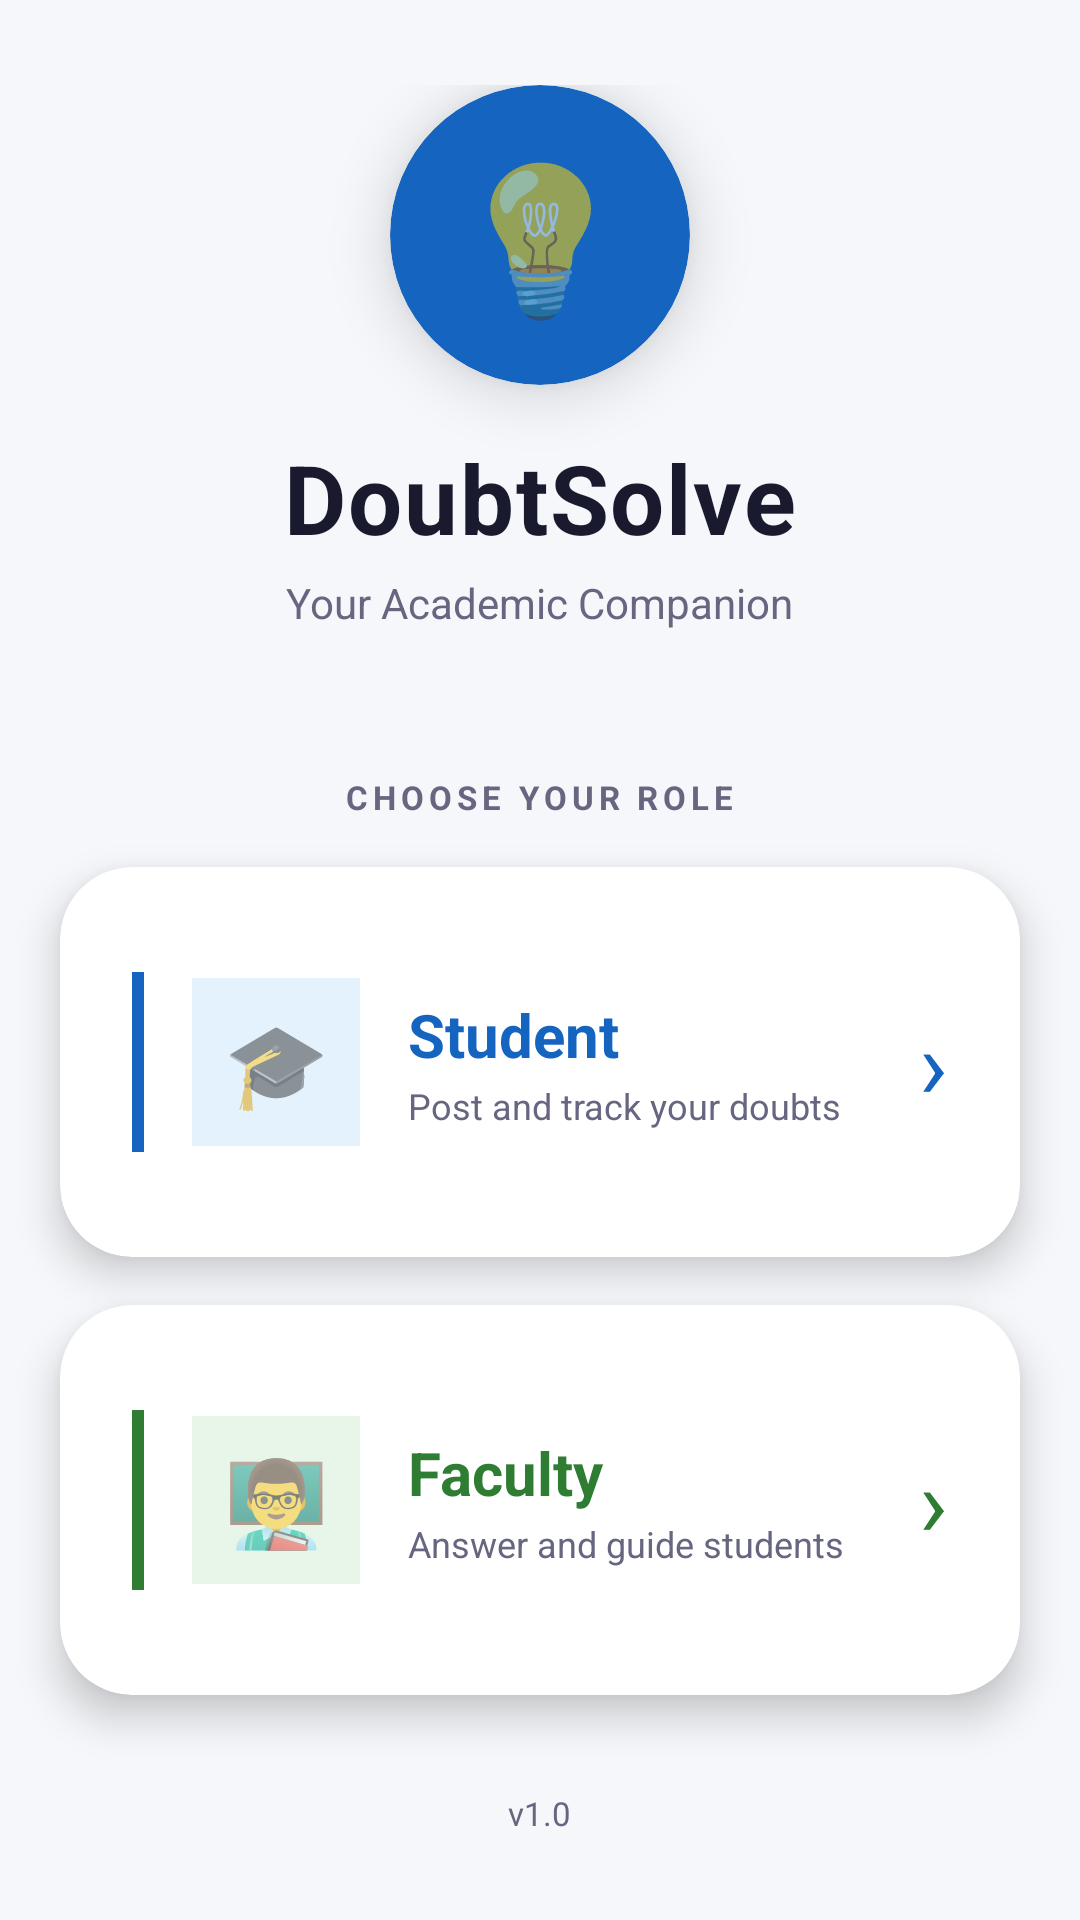

Android layout source for this screen:
<!-- AndroidManifest.xml: application theme Theme.ClassroomDoubt -->
<!-- res/layout/activity_role_selection.xml -->
<?xml version="1.0" encoding="utf-8"?>
<LinearLayout xmlns:android="http://schemas.android.com/apk/res/android"
    xmlns:app="http://schemas.android.com/apk/res-auto"
    android:layout_width="match_parent"
    android:layout_height="match_parent"
    android:orientation="vertical"
    android:background="@color/background"
    android:gravity="center">

    
    <LinearLayout
        android:id="@+id/logoSection"
        android:layout_width="wrap_content"
        android:layout_height="wrap_content"
        android:orientation="vertical"
        android:gravity="center"
        android:layout_marginBottom="48dp">

        
        <androidx.cardview.widget.CardView
            android:layout_width="100dp"
            android:layout_height="100dp"
            android:layout_marginBottom="16dp"
            android:layout_gravity="center"
            app:cardCornerRadius="50dp"
            app:cardElevation="12dp"
            app:cardBackgroundColor="@color/primary">

            <TextView
                android:layout_width="match_parent"
                android:layout_height="match_parent"
                android:text="💡"
                android:textSize="48sp"
                android:gravity="center"/>
        </androidx.cardview.widget.CardView>

        <TextView
            android:layout_width="wrap_content"
            android:layout_height="wrap_content"
            android:text="DoubtSolve"
            android:textSize="32sp"
            android:textStyle="bold"
            android:textColor="@color/text_primary"
            android:letterSpacing="0.02"/>

        <TextView
            android:layout_width="wrap_content"
            android:layout_height="wrap_content"
            android:text="Your Academic Companion"
            android:textSize="14sp"
            android:textColor="@color/text_secondary"
            android:layout_marginTop="4dp"/>
    </LinearLayout>

    
    <TextView
        android:layout_width="wrap_content"
        android:layout_height="wrap_content"
        android:text="CHOOSE YOUR ROLE"
        android:textSize="11sp"
        android:textStyle="bold"
        android:textColor="@color/text_secondary"
        android:letterSpacing="0.15"
        android:layout_marginBottom="16dp"/>

    
    <androidx.cardview.widget.CardView
        android:id="@+id/cardStudent"
        android:layout_width="320dp"
        android:layout_height="130dp"
        android:layout_marginBottom="16dp"
        app:cardCornerRadius="24dp"
        app:cardElevation="8dp"
        app:cardBackgroundColor="@color/white">

        <LinearLayout
            android:layout_width="match_parent"
            android:layout_height="match_parent"
            android:orientation="horizontal"
            android:gravity="center_vertical"
            android:paddingStart="24dp"
            android:paddingEnd="24dp">

            
            <View
                android:layout_width="4dp"
                android:layout_height="60dp"
                android:background="@color/student_primary"
                android:layout_marginEnd="16dp"/>

            
            <TextView
                android:layout_width="56dp"
                android:layout_height="56dp"
                android:text="🎓"
                android:textSize="28sp"
                android:gravity="center"
                android:background="@color/student_light"
                android:layout_marginEnd="16dp"/>

            
            <LinearLayout
                android:layout_width="0dp"
                android:layout_height="wrap_content"
                android:layout_weight="1"
                android:orientation="vertical">

                <TextView
                    android:layout_width="wrap_content"
                    android:layout_height="wrap_content"
                    android:text="Student"
                    android:textSize="20sp"
                    android:textStyle="bold"
                    android:textColor="@color/student_primary"/>

                <TextView
                    android:layout_width="wrap_content"
                    android:layout_height="wrap_content"
                    android:text="Post and track your doubts"
                    android:textSize="12sp"
                    android:textColor="@color/text_secondary"
                    android:layout_marginTop="2dp"/>
            </LinearLayout>

            
            <TextView
                android:layout_width="wrap_content"
                android:layout_height="wrap_content"
                android:text="›"
                android:textSize="32sp"
                android:textColor="@color/student_primary"/>
        </LinearLayout>
    </androidx.cardview.widget.CardView>

    
    <androidx.cardview.widget.CardView
        android:id="@+id/cardFaculty"
        android:layout_width="320dp"
        android:layout_height="130dp"
        app:cardCornerRadius="24dp"
        app:cardElevation="8dp"
        app:cardBackgroundColor="@color/white">

        <LinearLayout
            android:layout_width="match_parent"
            android:layout_height="match_parent"
            android:orientation="horizontal"
            android:gravity="center_vertical"
            android:paddingStart="24dp"
            android:paddingEnd="24dp">

            
            <View
                android:layout_width="4dp"
                android:layout_height="60dp"
                android:background="@color/faculty_primary"
                android:layout_marginEnd="16dp"/>

            
            <TextView
                android:layout_width="56dp"
                android:layout_height="56dp"
                android:text="👨‍🏫"
                android:textSize="28sp"
                android:gravity="center"
                android:background="@color/faculty_light"
                android:layout_marginEnd="16dp"/>

            
            <LinearLayout
                android:layout_width="0dp"
                android:layout_height="wrap_content"
                android:layout_weight="1"
                android:orientation="vertical">

                <TextView
                    android:layout_width="wrap_content"
                    android:layout_height="wrap_content"
                    android:text="Faculty"
                    android:textSize="20sp"
                    android:textStyle="bold"
                    android:textColor="@color/faculty_primary"/>

                <TextView
                    android:layout_width="wrap_content"
                    android:layout_height="wrap_content"
                    android:text="Answer and guide students"
                    android:textSize="12sp"
                    android:textColor="@color/text_secondary"
                    android:layout_marginTop="2dp"/>
            </LinearLayout>

            
            <TextView
                android:layout_width="wrap_content"
                android:layout_height="wrap_content"
                android:text="›"
                android:textSize="32sp"
                android:textColor="@color/faculty_primary"/>
        </LinearLayout>
    </androidx.cardview.widget.CardView>

    
    <TextView
        android:layout_width="wrap_content"
        android:layout_height="wrap_content"
        android:text="v1.0"
        android:textSize="11sp"
        android:textColor="@color/text_secondary"
        android:layout_marginTop="32dp"/>

</LinearLayout>
<!-- resources referenced by this layout -->
<resources>
  <color name="background">#F5F7FA</color>
  <color name="faculty_light">#E8F5E9</color>
  <color name="faculty_primary">#2E7D32</color>
  <color name="primary">#1565C0</color>
  <color name="student_light">#E3F2FD</color>
  <color name="student_primary">#1565C0</color>
  <color name="text_primary">#1A1A2E</color>
  <color name="text_secondary">#666680</color>
  <color name="white">#FFFFFF</color>
  <style name="Theme.ClassroomDoubt" parent="Theme.MaterialComponents.Light.NoActionBar">
          <item name="colorPrimary">@color/primary</item>
          <item name="colorPrimaryVariant">@color/primary_dark</item>
          <item name="colorOnPrimary">@color/white</item>
          <item name="colorSecondary">@color/accent</item>
          <item name="android:windowBackground">@color/background</item>
      </style>
  <color name="primary_dark">#0D47A1</color>
  <color name="accent">#FF6F00</color>
</resources>
